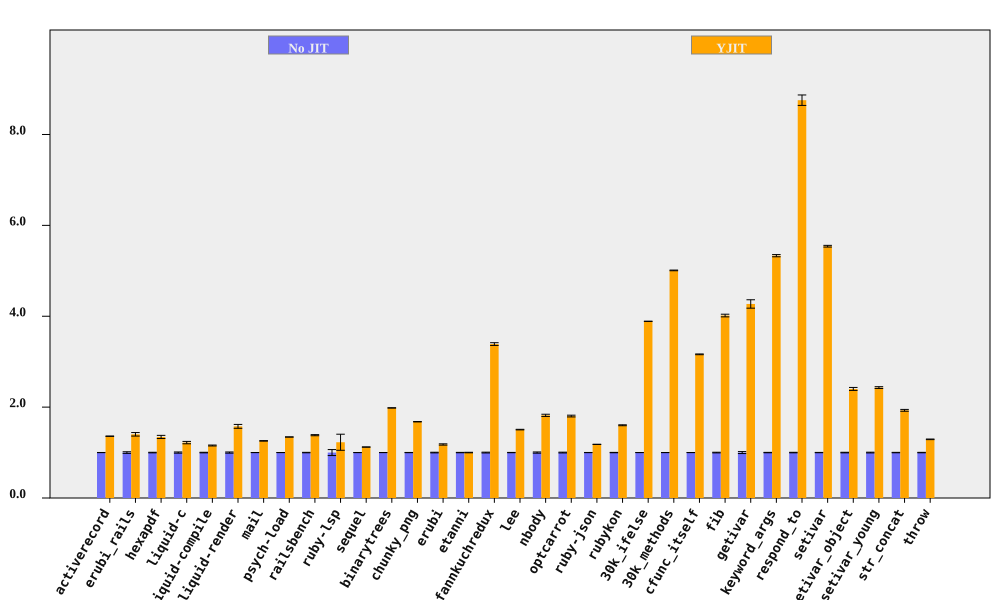

Source data for this figure (header and first rows):
bench, No JIT (ms), No JIT RSD, YJIT (ms), YJIT RSD, YJIT spd, YJIT spd RSD, % in YJIT
activerecord, 197, 0.1689, 144.8, 0.2313, 1.36, 0.2864, 94.75
erubi_rails, 62.11, 1.764, 44.31, 2.119, 1.402, 2.757, 92.21
hexapdf, 7871, 0.6386, 5857, 2.493, 1.344, 2.574, 90.71
liquid-c, 229.4, 1.308, 188.1, 1.684, 1.219, 2.133, 93.67
liquid-compile, 192.3, 0.6302, 166.4, 0.6156, 1.155, 0.881, 93.97
liquid-render, 533.7, 1.296, 338.5, 2.366, 1.577, 2.697, 88.83
mail, 451.7, 0.1257, 359.3, 0.4076, 1.257, 0.4266, 99.1
psych-load, 7284, 0.1208, 5425, 0.06256, 1.343, 0.1361, 99.99
railsbench, 7280, 0.5011, 5266, 0.7285, 1.383, 0.8842, 93.82
ruby-lsp, 214.8, 6.589, 175, 12.83, 1.227, 14.42, 79.11
sequel, 222.8, 0.1179, 198.6, 0.165, 1.121, 0.2028, 96.08
binarytrees, 986.2, 0.1227, 497.4, 0.1296, 1.983, 0.1785, 100
chunky_png, 2296, 0.2447, 1368, 0.1091, 1.679, 0.2679, 100
erubi, 653.7, 0.7201, 554.9, 0.9703, 1.178, 1.208, 100
etanni, 940.3, 0.4083, 939.9, 0.3897, 1, 0.5644, 7.029
fannkuchredux, 5348, 0.8867, 1579, 0.0684, 3.387, 0.8893, 90.92
lee, 3247, 0.3321, 2157, 0.2607, 1.505, 0.4222, 99.97
nbody, 287, 1.328, 157.7, 0.07493, 1.819, 1.33, 100
optcarrot, 15942, 0.874, 8841, 0.6093, 1.803, 1.065, 96.78
ruby-json, 10076, 0.189, 8535, 0.05767, 1.181, 0.1976, 99.37
rubykon, 31843, 0.4102, 19892, 0.487, 1.601, 0.6367, 99.78
30k_ifelse, 6606, 0.041, 1699, 0.04695, 3.888, 0.06233, 99.99
30k_methods, 17786, 0.1138, 3551, 0.09787, 5.009, 0.1501, 100
cfunc_itself, 271.5, 0.08408, 85.88, 0.2501, 3.162, 0.2638, 100
fib, 555.2, 0.7274, 138.3, 0.006657, 4.016, 0.7274, 100
getivar, 223.6, 2.166, 52.36, 0.03389, 4.27, 2.166, 97.88
keyword_args, 728.7, 0.4334, 136.6, 0.1413, 5.333, 0.4559, 100
respond_to, 678, 0.5705, 77.44, 1.185, 8.754, 1.315, 100
setivar, 182, 0.3383, 32.85, 0.01547, 5.541, 0.3387, 98.74
setivar_object, 289.5, 0.64, 120.6, 1.21, 2.4, 1.369, 95.24
setivar_young, 286.6, 0.8082, 117.9, 0.007634, 2.43, 0.8082, 95.6
str_concat, 164.2, 0.4646, 85.09, 0.9346, 1.929, 1.044, 99.97
throw, 66.08, 0.4914, 51.17, 0.1587, 1.291, 0.5164, 64.81
